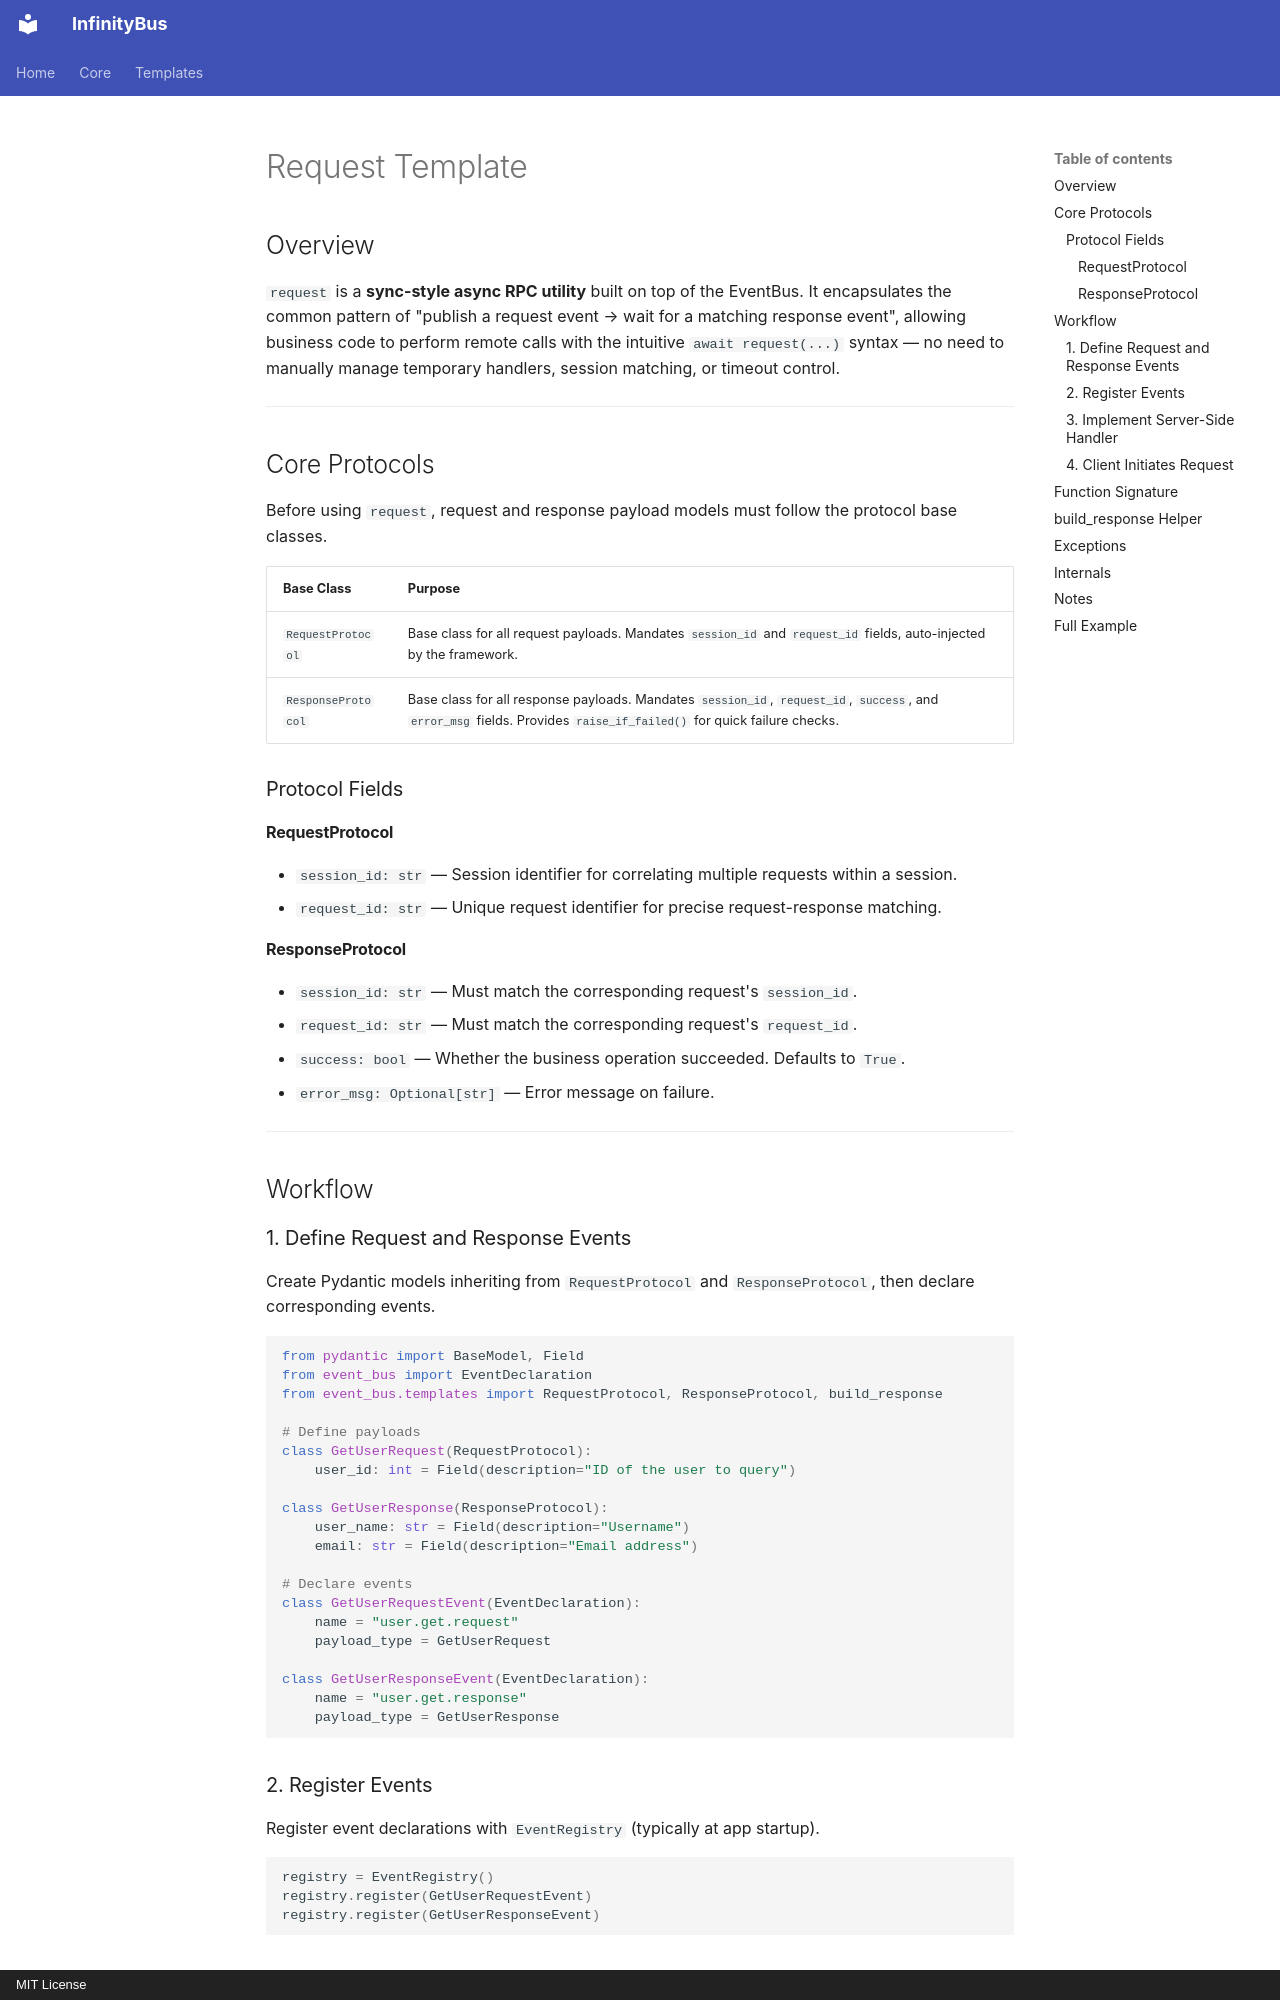

repository: yinbailiang/event_bus · page: en-US/templates/request/index.html · generator: mkdocs · copyright: MIT License

# Request Template

## Overview

`request` is a **sync-style async RPC utility** built on top of the EventBus. It
encapsulates the common pattern of "publish a request event → wait for a matching
response event", allowing business code to perform remote calls with the intuitive
`await request(...)` syntax — no need to manually manage temporary handlers, session
matching, or timeout control.

---

## Core Protocols

Before using `request`, request and response payload models must follow the protocol
base classes.

| Base Class | Purpose |
| - | - |
| `RequestProtocol` | Base class for all request payloads. Mandates `session_id` and `request_id` fields, auto-injected by the framework. |
| `ResponseProtocol` | Base class for all response payloads. Mandates `session_id`, `request_id`, `success`, and `error_msg` fields. Provides `raise_if_failed()` for quick failure checks. |

### Protocol Fields

#### RequestProtocol

- `session_id: str` — Session identifier for correlating multiple requests within a session.
- `request_id: str` — Unique request identifier for precise request-response matching.

#### ResponseProtocol

- `session_id: str` — Must match the corresponding request's `session_id`.
- `request_id: str` — Must match the corresponding request's `request_id`.
- `success: bool` — Whether the business operation succeeded. Defaults to `True`.
- `error_msg: Optional[str]` — Error message on failure.

---

## Workflow

### 1. Define Request and Response Events

Create Pydantic models inheriting from `RequestProtocol` and `ResponseProtocol`, then
declare corresponding events.

```python
from pydantic import BaseModel, Field
from event_bus import EventDeclaration
from event_bus.templates import RequestProtocol, ResponseProtocol, build_response

# Define payloads
class GetUserRequest(RequestProtocol):
    user_id: int = Field(description="ID of the user to query")

class GetUserResponse(ResponseProtocol):
    user_name: str = Field(description="Username")
    email: str = Field(description="Email address")

# Declare events
class GetUserRequestEvent(EventDeclaration):
    name = "user.get.request"
    payload_type = GetUserRequest

class GetUserResponseEvent(EventDeclaration):
    name = "user.get.response"
    payload_type = GetUserResponse
```

### 2. Register Events

Register event declarations with `EventRegistry` (typically at app startup).

```python
registry = EventRegistry()
registry.register(GetUserRequestEvent)
registry.register(GetUserResponseEvent)
```
